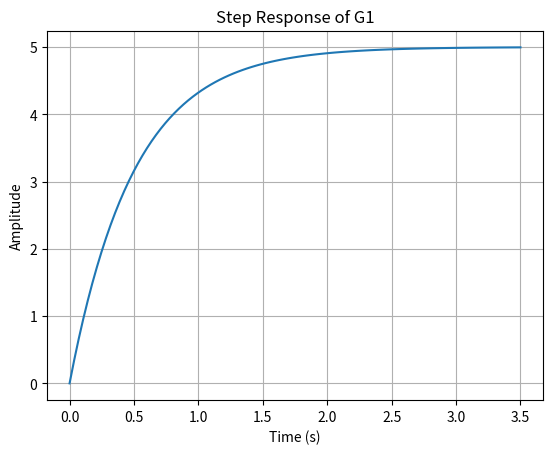
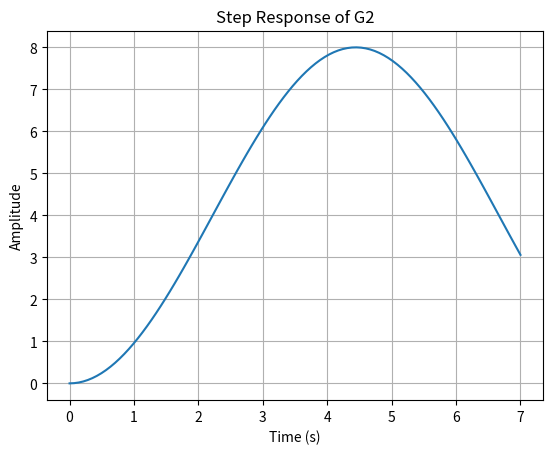
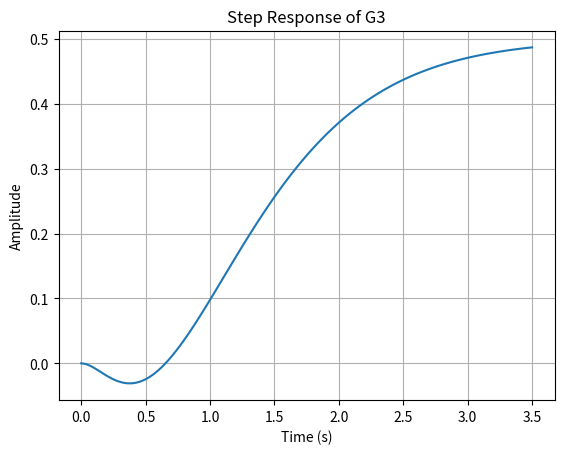

These figures' Python source, in order:
import numpy as np
import matplotlib.pyplot as plt
import math
from scipy.integrate import solve_ivp
import scipy

G1 = scipy.signal.TransferFunction(10, [1, 2])
G2 = scipy.signal.TransferFunction(4, [2, 0, 1])
G3 = scipy.signal.TransferFunction([-2, 6], np.polymul([1, 4, 4], [1, 3]))

S1 = G1.to_ss()
S2 = G2.to_ss()
S3 = G3.to_ss()

t1, y1 = scipy.signal.step(S1)
t2, y2 = scipy.signal.step(S2)
t3, y3 = scipy.signal.step(S3)
plt.figure(1)
plt.plot(t1, y1)
plt.title('Step Response of G1')
plt.xlabel('Time (s)')
plt.ylabel('Amplitude')
plt.grid()
plt.figure(2)
plt.plot(t2, y2)
plt.title('Step Response of G2')
plt.xlabel('Time (s)')
plt.ylabel('Amplitude')
plt.grid()
plt.figure(3)
plt.plot(t3, y3)
plt.title('Step Response of G3')
plt.xlabel('Time (s)')
plt.ylabel('Amplitude')
plt.grid()
plt.show()
